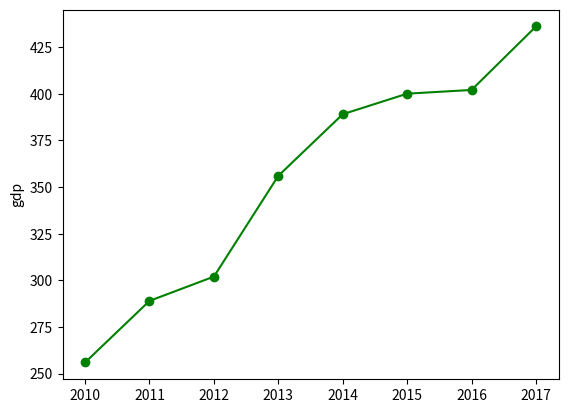

Generate this figure with matplotlib:
import matplotlib.pyplot as plt

years = [2010, 2011, 2012, 2013, 2014, 2015, 2016, 2017]
GDPs = [256, 289, 302, 356, 389, 400, 402, 436]

plt.plot(years, GDPs, color='green', marker='o', linestyle='solid')
plt.ylabel('gdp')
plt.show()